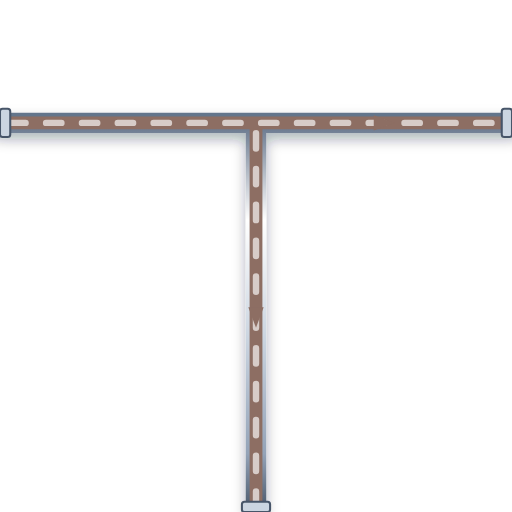
t = 0.00 s
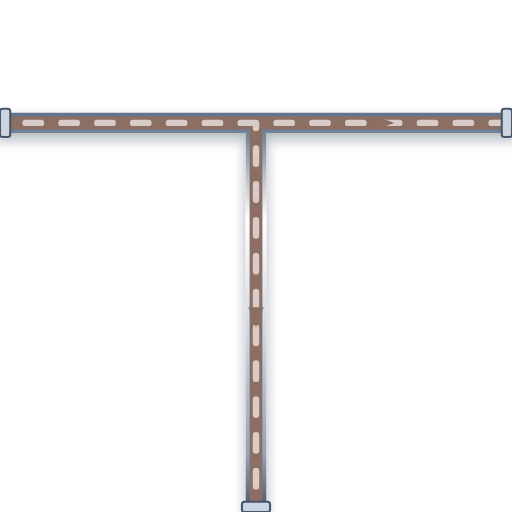
t = 0.20 s
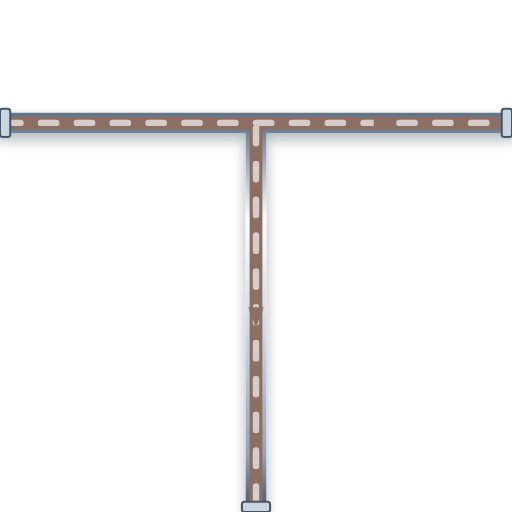
t = 0.40 s
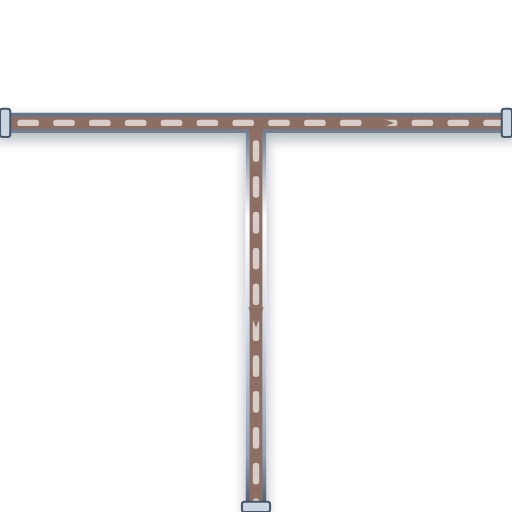
t = 0.60 s

The animated SVG that drew these frames (rendered in a browser with its animation timeline set to each time). Animation: 1 CSS @keyframes rule; one cycle of 0.80 s, repeats indefinitely.

<svg xmlns="http://www.w3.org/2000/svg" viewBox="0 0 200 200" width="200" height="200">
  <defs>
    <style>
      @keyframes p-flow-anim {
        from { stroke-dashoffset: 24; } to { stroke-dashoffset: 0; }
      }
      .anim-p-flow {
        stroke-dasharray: 6 8;
        animation: p-flow-anim 0.8s linear infinite;
      }
    </style>
    <filter id="ssPipeShadow" x="-15%" y="-15%" width="130%" height="130%">
      <feDropShadow dx="0" dy="2.5" stdDeviation="2.5" flood-color="#0f172a" flood-opacity="0.32" />
    </filter>
    <linearGradient id="ssPipeGradH" x1="0%" y1="0%" x2="0%" y2="100%">
      <stop offset="0%" stop-color="#64748b" /><stop offset="25%" stop-color="#ffffff" />
      <stop offset="55%" stop-color="#cbd5e1" /><stop offset="85%" stop-color="#94a3b8" /><stop offset="100%" stop-color="#475569" />
    </linearGradient>
  </defs>

  <!-- Stainless Steel 316 Outer Casing (8px with 3D Drop Shadow) -->
  <path d="M 0 48 L 200 48 M 100 48 L 100 200" stroke="url(#ssPipeGradH)" stroke-width="8" fill="none" stroke-linecap="round" stroke-linejoin="round" filter="url(#ssPipeShadow)"/>

  <!-- Process Fluid Core (5px) -->
  <path d="M 0 48 L 200 48 M 100 48 L 100 200" stroke="#8D6E63" stroke-width="5" fill="none" stroke-linecap="round" stroke-linejoin="round"/>

  <!-- Animated Fluid Flow Stream Dashes (2.5px) -->
  <path d="M 0 48 L 200 48 M 100 48 L 100 200" stroke="#D7CCC8" stroke-width="2.5" fill="none" stroke-linejoin="round" stroke-linecap="round" class="anim-p-flow"/>

  <!-- Directional Flow Arrow -->
  <polygon points="146,45 154,48 146,51" fill="#8D6E63" /> <polygon points="97,120 100,128 103,120" fill="#8D6E63" />

  <!-- ANSI Flange Connection Collars -->
  <rect x="0" y="42.5" width="4" height="11" rx="1" fill="#cbd5e1" stroke="#475569" stroke-width="0.8"/>
  <rect x="196" y="42.5" width="4" height="11" rx="1" fill="#cbd5e1" stroke="#475569" stroke-width="0.8"/>
  <rect x="94.5" y="196" width="11" height="4" rx="1" fill="#cbd5e1" stroke="#475569" stroke-width="0.8"/>
</svg>
